Run: headless pygame with SDL's dummy video driver; simulated clock (each Clock.tick advances the game by its frame time, no real sleeping); random seed 0; keys injected as events and as key.get_pressed() state; no mouse input.
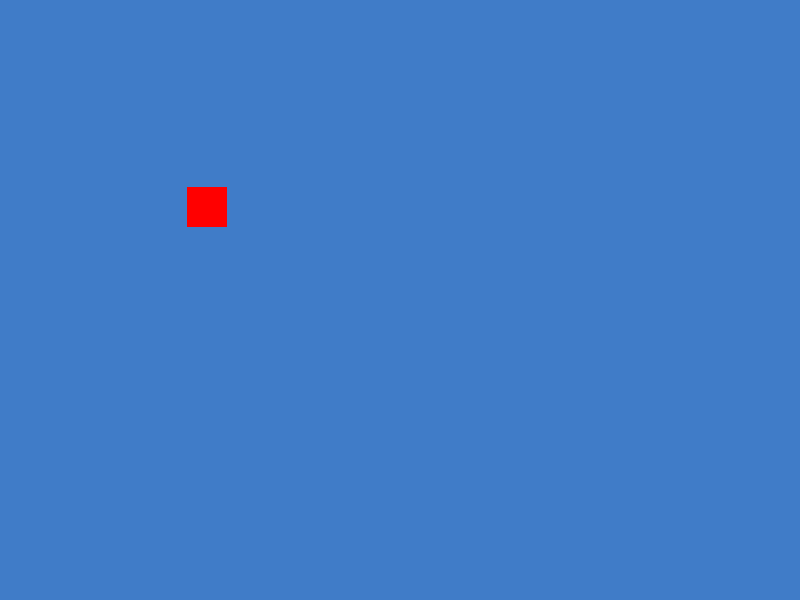
Frame 1 of 4 · flips 1–60 · no input
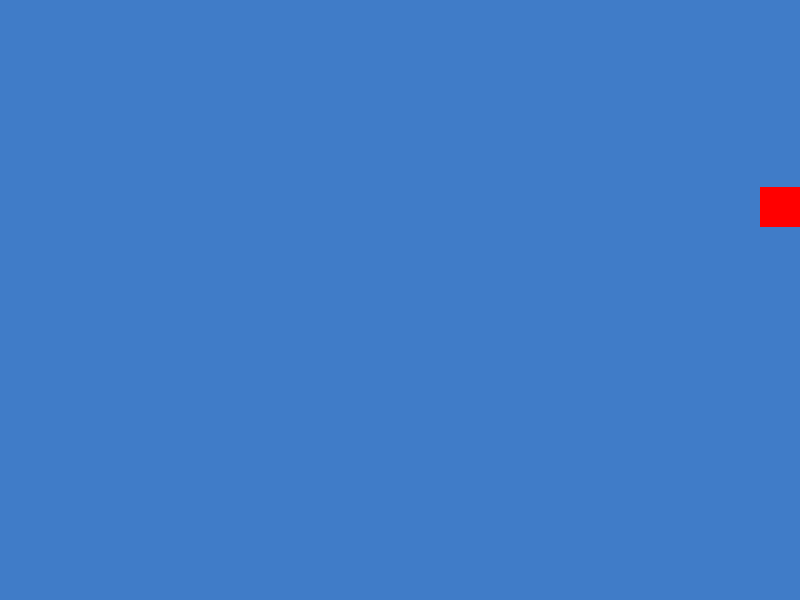
Frame 2 of 4 · flips 61–180 · tapped SPACE, RETURN · held RIGHT (→), D
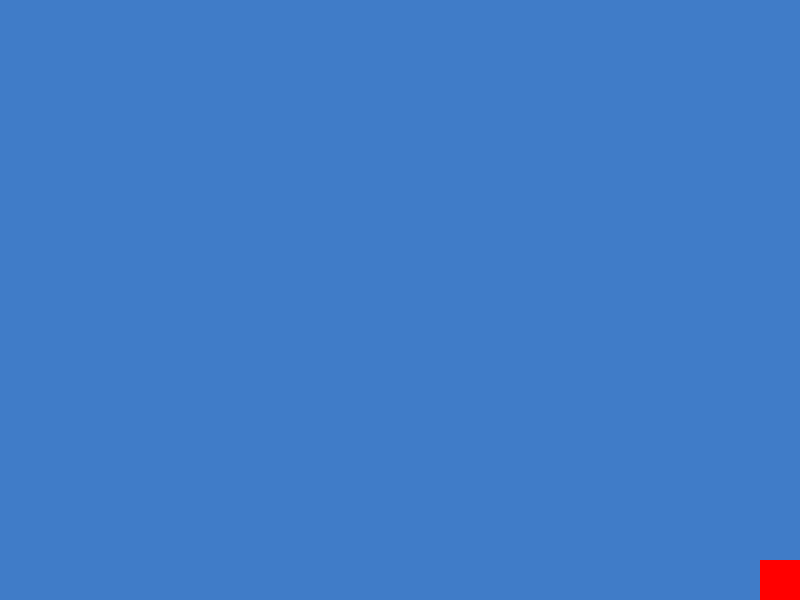
Frame 3 of 4 · flips 181–300 · held DOWN (↓), S
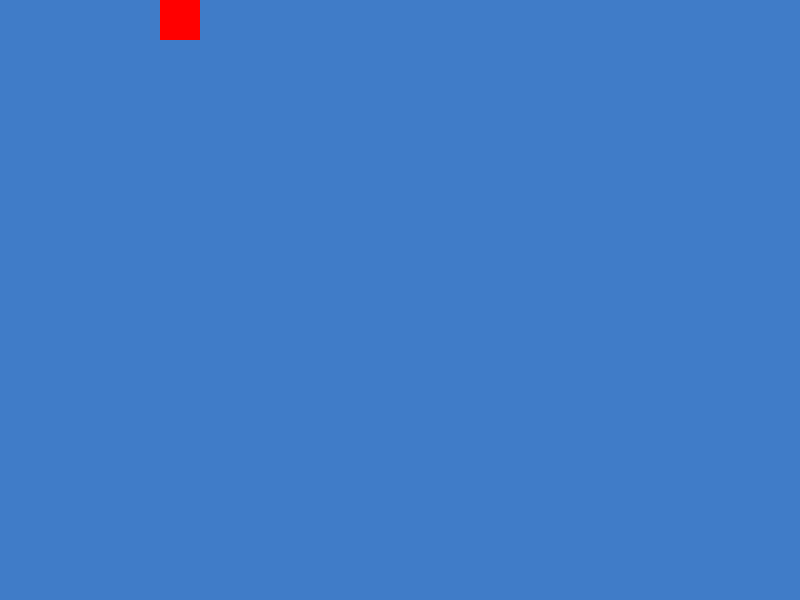
Frame 4 of 4 · flips 301–420 · held LEFT (←), A, UP (↑), W

The pygame program that drew these frames:

import pygame
import pygame.display 

pygame.init()
SCREEN_WIDTH = 800
SCREEN_HEIGHT = 600
BG_Color = (64,124,200)
clock = pygame.time.Clock()
screen = pygame.display.set_mode((SCREEN_WIDTH,SCREEN_HEIGHT))
pygame.display.set_caption('Dungeon Crawler')

class Player:
    def __init__(self, x,y):
        self.rect = pygame.Rect(0,0,40,40)
        self.rect.center = (x,y)
        self.x = x 
        self.y = y
        self.speed = 5
    def blit(self):
        pygame.draw.rect(screen, (255,0,0), self.rect)
    def move(self):
        keys = pygame.key.get_pressed()
        if keys[pygame.K_LEFT]:
            spot = self.rect.left - self.speed
            if spot>0:
                self.rect.x -= self.speed
            else:
                self.rect.left = 0
        if keys[pygame.K_RIGHT]:
            spot = self.rect.right + self.speed
            if spot<SCREEN_WIDTH:
                self.rect.x +=self.speed
            else:
                self.rect.right = SCREEN_WIDTH
        if keys[pygame.K_UP]:
            spot = self.rect.top - self.speed
            if spot>0:
                self.rect.y -=self.speed
            else:
                self.rect.top = 0   
        if keys[pygame.K_DOWN]:
            spot = self.rect.bottom + self.speed
            if spot < SCREEN_HEIGHT:
                self.rect.y +=self.speed
            else:
                self.rect.bottom = SCREEN_HEIGHT                                     

p = Player(207,207)

run = True 
while run:
    for event in pygame.event.get():
        if event.type == pygame.QUIT:
            run=False 
    screen.fill(BG_Color)
    p.move()
    p.blit()
    pygame.display.update()
    clock.tick(60)    

pygame.quit()    
